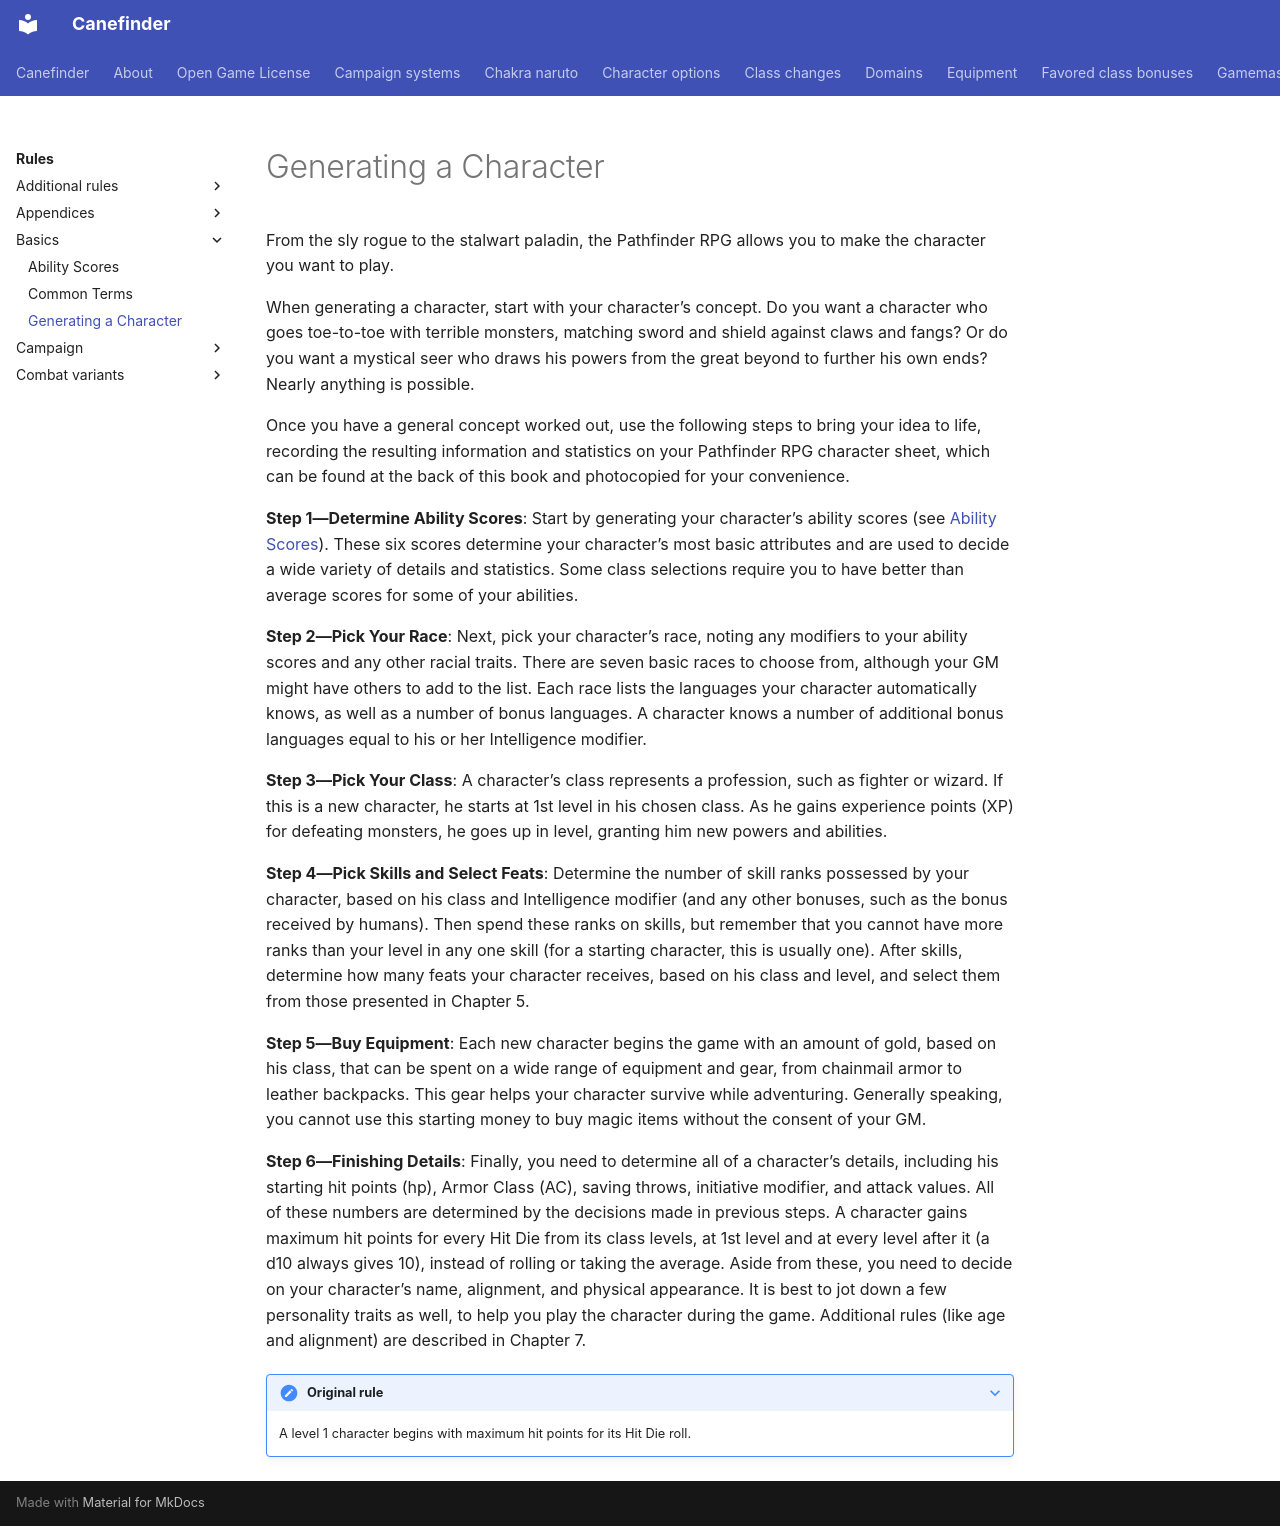

repository: canefinderhouserules/Canefinderhouserules · page: rules/basics/generating-a-character/index.html · generator: mkdocs

# Generating a Character

From the sly rogue to the stalwart paladin, the Pathfinder RPG allows you to make the character you want to play.

When generating a character, start with your character’s concept. Do you want a character who goes toe-to-toe with terrible monsters, matching sword and shield against claws and fangs? Or do you want a mystical seer who draws his powers from the great beyond to further his own ends? Nearly anything is possible.

Once you have a general concept worked out, use the following steps to bring your idea to life, recording the resulting information and statistics on your Pathfinder RPG character sheet, which can be found at the back of this book and photocopied for your convenience.

**Step 1—Determine Ability Scores**: Start by generating your character’s ability scores (see [Ability Scores](ability-scores.md)). These six scores determine your character’s most basic attributes and are used to decide a wide variety of details and statistics. Some class selections require you to have better than average scores for some of your abilities.

**Step 2—Pick Your Race**: Next, pick your character’s race, noting any modifiers to your ability scores and any other racial traits. There are seven basic races to choose from, although your GM might have others to add to the list. Each race lists the languages your character automatically knows, as well as a number of bonus languages. A character knows a number of additional bonus languages equal to his or her Intelligence modifier.

**Step 3—Pick Your Class**: A character’s class represents a profession, such as fighter or wizard. If this is a new character, he starts at 1st level in his chosen class. As he gains experience points (XP) for defeating monsters, he goes up in level, granting him new powers and abilities.

**Step 4—Pick Skills and Select Feats**: Determine the number of skill ranks possessed by your character, based on his class and Intelligence modifier (and any other bonuses, such as the bonus received by humans). Then spend these ranks on skills, but remember that you cannot have more ranks than your level in any one skill (for a starting character, this is usually one). After skills, determine how many feats your character receives, based on his class and level, and select them from those presented in Chapter 5.

**Step 5—Buy Equipment**: Each new character begins the game with an amount of gold, based on his class, that can be spent on a wide range of equipment and gear, from chainmail armor to leather backpacks. This gear helps your character survive while adventuring. Generally speaking, you cannot use this starting money to buy magic items without the consent of your GM.

**Step 6—Finishing Details**: Finally, you need to determine all of a character’s details, including his starting hit points (hp), Armor Class (AC), saving throws, initiative modifier, and attack values. All of these numbers are determined by the decisions made in previous steps. A character gains maximum hit points for every Hit Die from its class levels, at 1st level and at every level after it (a d10 always gives 10), instead of rolling or taking the average. Aside from these, you need to decide on your character’s name, alignment, and physical appearance. It is best to jot down a few personality traits as well, to help you play the character during the game. Additional rules (like age and alignment) are described in Chapter 7.

??? note "Original rule"

    A level 1 character begins with maximum hit points for its Hit Die roll.
